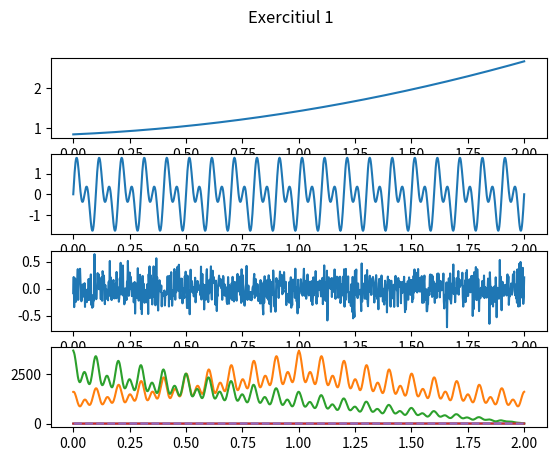

This figure's Python source:
import numpy as np
from matplotlib import pyplot as plt

#a
N = 1000
def trend(t, a, b,c):
    return a*t*t + b*t + c
def sezon(t, f1, f2):
    return np.sin(2*np.pi*t*f1) + np.sin(2*np.pi*t*f2)
def variatii_mici(n):
    return np.random.normal(0, 0.2, n)

t = np.linspace(0, 2, N)
fig, axs = plt.subplots(4)
fig.suptitle('Exercitiul 1')
a = np.random.rand()
b = np.random.rand()
c = np.random.rand()
axs[0].plot(t, trend(t, a, b, c))
axs[1].plot(t, sezon(t, 10, 20))
axs[2].plot(t, variatii_mici(N))
f = trend(t, a, b, c) + sezon(t, 10, 20)+variatii_mici(N)
axs[3].plot(t, f)
plt.savefig('Exercitiul_1.pdf', format='pdf')
plt.show()

#b

val = np.correlate(f, f, "same")
print(val)
plt.plot(t, val)
plt.savefig('Exercitiul_1_b_numpy.pdf', format='pdf')
plt.show()

sum = 0
val = np.zeros(len(f))
for k in range(len(f)):
    sum=0
    for i in range(len(f)-k):
        sum += (f[i+k]*f[i])
    val[k] = sum
plt.plot(t, val)
plt.savefig('Exercitiul_1_b_functie.pdf', format='pdf')
plt.show()

#c
print(len(f))
p = 2
y = f[p:]
Y = np.zeros((len(f)-p, p))
for i in range(len(f)-p):
    for j in range(p):
        Y[i,j] = f[p+i-j-1]
print(len(y), len(Y))
x = np.dot(np.dot(np.linalg.inv(np.dot(Y.T, Y)), Y.T), y)
print(x)
print(np.dot(Y.T, Y))

y_pred = np.dot(Y, x)
plt.plot(t, f)
t_pred = t[p:]
plt.plot(t_pred, y_pred, linestyle='--')
plt.savefig('Exercitiul_1_c.pdf', format='pdf')
plt.show()

#d
p = [x for x in range(1,21)]
m = [100, 200, 300, 400, 500, 600, 700, 800]
minim = np.inf
val_p=0
val_m=0
for i in m:
    for j in p:
        f_train = f[:i]
        y = f_train[j:]
        Y = np.zeros((i-j, j))
        for i1 in range(i-j):
            for j1 in range(j):
                Y[i1,j1] = f_train[j+i1-j1-1]
        x = np.dot(np.dot(np.linalg.inv(np.dot(Y.T, Y)), Y.T), y)
        last_vals = f_train[i-j: i][::-1]
        pred = np.dot(x, last_vals)
        #calculez RMSE
        diferenta = np.sqrt(np.mean((f[i] - pred)**2))
        if diferenta < minim:
            minim = diferenta
            val_p = j
            val_m = i
print(minim, val_p, val_m)